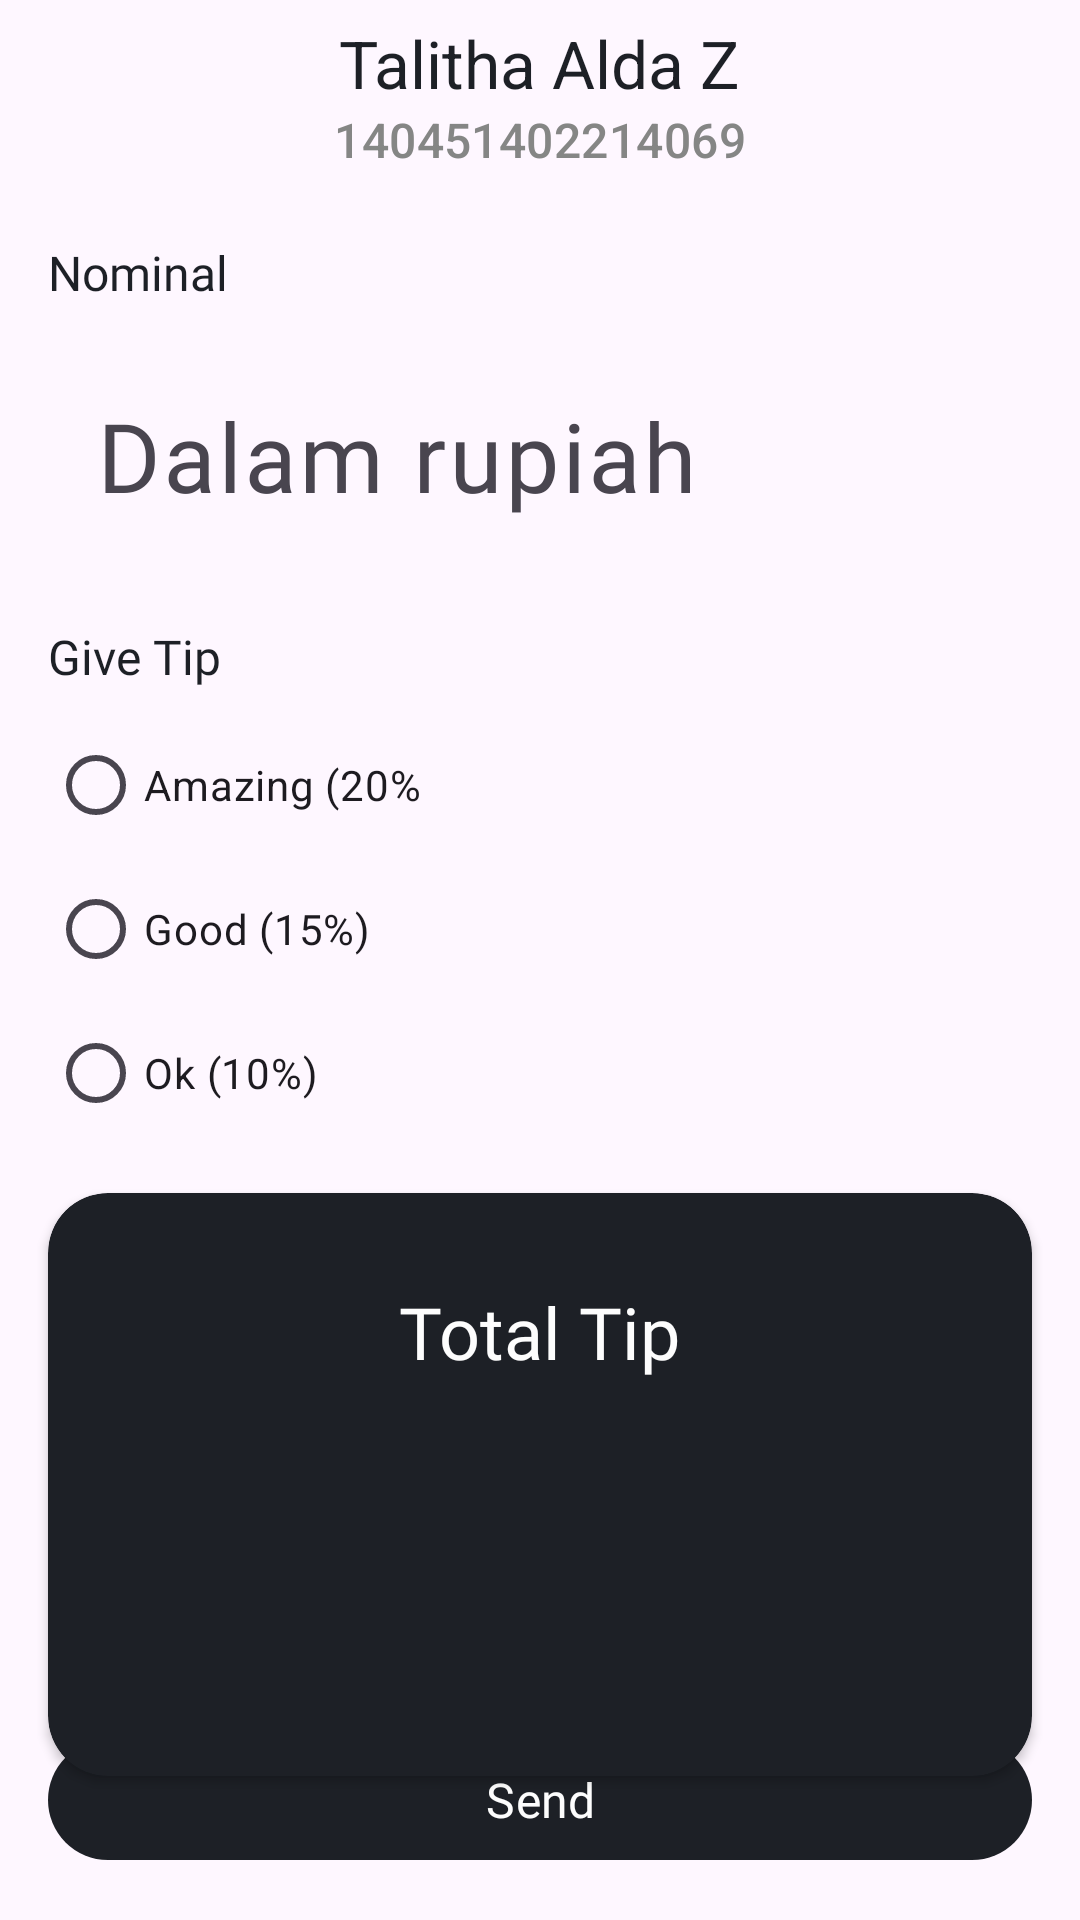

Reconstruct the res/layout file that produces this screen, plus the resources it refers to.
<!-- AndroidManifest.xml: application theme Theme.Challenge2 -->
<!-- res/layout/activity_give_tip.xml -->
<?xml version="1.0" encoding="utf-8"?>
<androidx.constraintlayout.widget.ConstraintLayout xmlns:android="http://schemas.android.com/apk/res/android"
    xmlns:app="http://schemas.android.com/apk/res-auto"
    xmlns:tools="http://schemas.android.com/tools"
    android:layout_width="match_parent"
    android:layout_height="match_parent"
    tools:context=".ui.GiveTipActivity">
    <com.google.android.material.appbar.AppBarLayout
        android:id="@+id/app_bar"
        android:layout_width="match_parent"
        android:layout_height="wrap_content"
        app:layout_constraintEnd_toEndOf="parent"
        app:layout_constraintStart_toStartOf="parent"
        app:layout_constraintTop_toTopOf="parent" >

        <com.google.android.material.appbar.MaterialToolbar
            android:id="@+id/toolbar"
            android:layout_width="match_parent"
            android:layout_height="wrap_content"
            app:navigationIcon="@drawable/ic_back"
            app:navigationIconTint="@color/light_black"
            app:title="@string/talitha"
            app:titleCentered="true"
            app:titleTextColor="@color/light_black"
            app:subtitle="@string/number_reg"
            app:subtitleCentered="true"
            app:subtitleTextColor="@color/dark_gray"
            app:titleTextAppearance="@style/TextAppearance.AppCompat.Large" />
    </com.google.android.material.appbar.AppBarLayout>

    <TextView
        android:id="@+id/tv_nominal"
        android:layout_width="wrap_content"
        android:layout_height="wrap_content"
        android:layout_marginHorizontal="16dp"
        android:layout_marginTop="16dp"
        app:layout_constraintStart_toStartOf="parent"
        app:layout_constraintTop_toBottomOf="@id/app_bar"
        android:text="@string/nominal"
        android:textSize="16sp"
        android:fontFamily="@font/urbanist_medium"
        android:textColor="@color/light_black"/>

    <com.google.android.material.textfield.TextInputLayout
        android:id="@+id/edt_value"
        android:layout_width="match_parent"
        android:layout_height="wrap_content"
        android:layout_marginTop="8dp"
        android:layout_marginHorizontal="16dp"
        app:boxStrokeWidth="0dp"
        app:boxStrokeErrorColor="@color/red"
        app:layout_constraintStart_toStartOf="parent"
        app:layout_constraintTop_toBottomOf="@id/tv_nominal" >

        <com.google.android.material.textfield.TextInputEditText
            android:id="@+id/edt_value_input"
            android:layout_width="match_parent"
            android:layout_height="wrap_content"
            android:fontFamily="@font/urbanist_semibold"
            android:hint="@string/dalam_rupiah"
            android:inputType="numberDecimal"
            android:textColorHint="@color/light_gray"
            android:textSize="32sp" />
    </com.google.android.material.textfield.TextInputLayout>

    <TextView
        android:id="@+id/tv_radio"
        android:layout_width="wrap_content"
        android:layout_height="wrap_content"
        android:layout_marginHorizontal="16dp"
        android:layout_marginTop="16dp"
        app:layout_constraintTop_toBottomOf="@id/edt_value"
        app:layout_constraintStart_toStartOf="parent"
        android:text="@string/give_tip"
        android:textSize="16sp"
        android:fontFamily="@font/urbanist_medium"
        android:textColor="@color/light_black" />

    <RadioGroup
        android:id="@+id/rg_option"
        android:layout_width="match_parent"
        android:layout_height="wrap_content"
        android:layout_marginTop="8dp"
        android:layout_marginHorizontal="16dp"
        app:layout_constraintStart_toStartOf="parent"
        app:layout_constraintTop_toBottomOf="@id/tv_radio">
        <com.google.android.material.radiobutton.MaterialRadioButton
            android:id="@+id/radio_20"
            android:layout_width="wrap_content"
            android:layout_height="wrap_content"
            android:text="@string/amazing"/>
        <com.google.android.material.radiobutton.MaterialRadioButton
            android:id="@+id/radio_15"
            android:layout_width="wrap_content"
            android:layout_height="wrap_content"
            android:text="@string/good"/>
        <com.google.android.material.radiobutton.MaterialRadioButton
            android:id="@+id/radio_10"
            android:layout_width="wrap_content"
            android:layout_height="wrap_content"
            android:text="@string/ok"/>
    </RadioGroup>

    <androidx.cardview.widget.CardView
        android:id="@+id/cv_result"
        android:layout_width="match_parent"
        android:layout_height="wrap_content"
        android:layout_margin="16dp"
        app:layout_constraintTop_toBottomOf="@id/rg_option"
        app:layout_constraintStart_toStartOf="parent"
        android:backgroundTint="@color/light_black"
        app:cardCornerRadius="20dp">
        <LinearLayout
            android:layout_width="match_parent"
            android:layout_height="wrap_content"
            android:orientation="vertical"
            android:padding="30dp">
            <TextView
                android:layout_width="wrap_content"
                android:layout_height="wrap_content"
                android:layout_gravity="center"
                android:text="@string/total_tip"
                android:textSize="24sp"
                android:fontFamily="@font/urbanist_medium"
                android:textColor="@color/white_bg" />
            <TextView
                android:id="@+id/result"
                android:layout_width="wrap_content"
                android:layout_height="wrap_content"
                android:layout_gravity="center"
                android:layout_marginTop="8dp"
                tools:text="@string/total_tip"
                android:textSize="32sp"
                android:fontFamily="@font/urbanist_semibold"
                android:textColor="@color/white_bg" />

            <TextView
                android:id="@+id/result_sum"
                android:layout_width="wrap_content"
                android:layout_height="wrap_content"
                android:layout_gravity="center"
                android:layout_marginTop="8dp"
                tools:text="@string/total_sum"
                android:textSize="32sp"
                android:fontFamily="@font/urbanist_semibold"
                android:textColor="@color/white_bg" />
        </LinearLayout>
    </androidx.cardview.widget.CardView>

    <com.google.android.material.button.MaterialButton
        android:layout_width="match_parent"
        android:layout_height="wrap_content"
        app:layout_constraintStart_toStartOf="parent"
        app:layout_constraintBottom_toBottomOf="parent"
        android:layout_margin="16dp"
        android:text="@string/send"
        android:textSize="16sp"
        android:fontFamily="@font/urbanist_medium"
        android:textColor="@color/white_bg" />


</androidx.constraintlayout.widget.ConstraintLayout>
<!-- resources referenced by this layout -->
<resources>
  <color name="dark_gray">#858685</color>
  <color name="light_black">#1D2026</color>
  <color name="light_gray">#FAFAFA</color>
  <color name="red">#ba1a1a</color>
  <color name="white_bg">#FDFDFD</color>
  <string name="amazing">Amazing (20%</string>
  <string name="dalam_rupiah">Dalam rupiah</string>
  <string name="give_tip">Give Tip</string>
  <string name="good">Good (15%)</string>
  <string name="nominal">Nominal</string>
  <string name="number_reg">140451402214069</string>
  <string name="ok">Ok (10%)</string>
  <string name="send">Send</string>
  <string name="talitha">Talitha Alda Z</string>
  <string name="total_sum">Total Amount</string>
  <string name="total_tip">Total Tip</string>
  <style name="Theme.Challenge2" parent="Base.Theme.Challenge2" />
  <style name="Base.Theme.Challenge2" parent="Theme.Material3.DayNight.NoActionBar">
          
           <item name="colorPrimary">@color/light_black</item>
      </style>
</resources>
